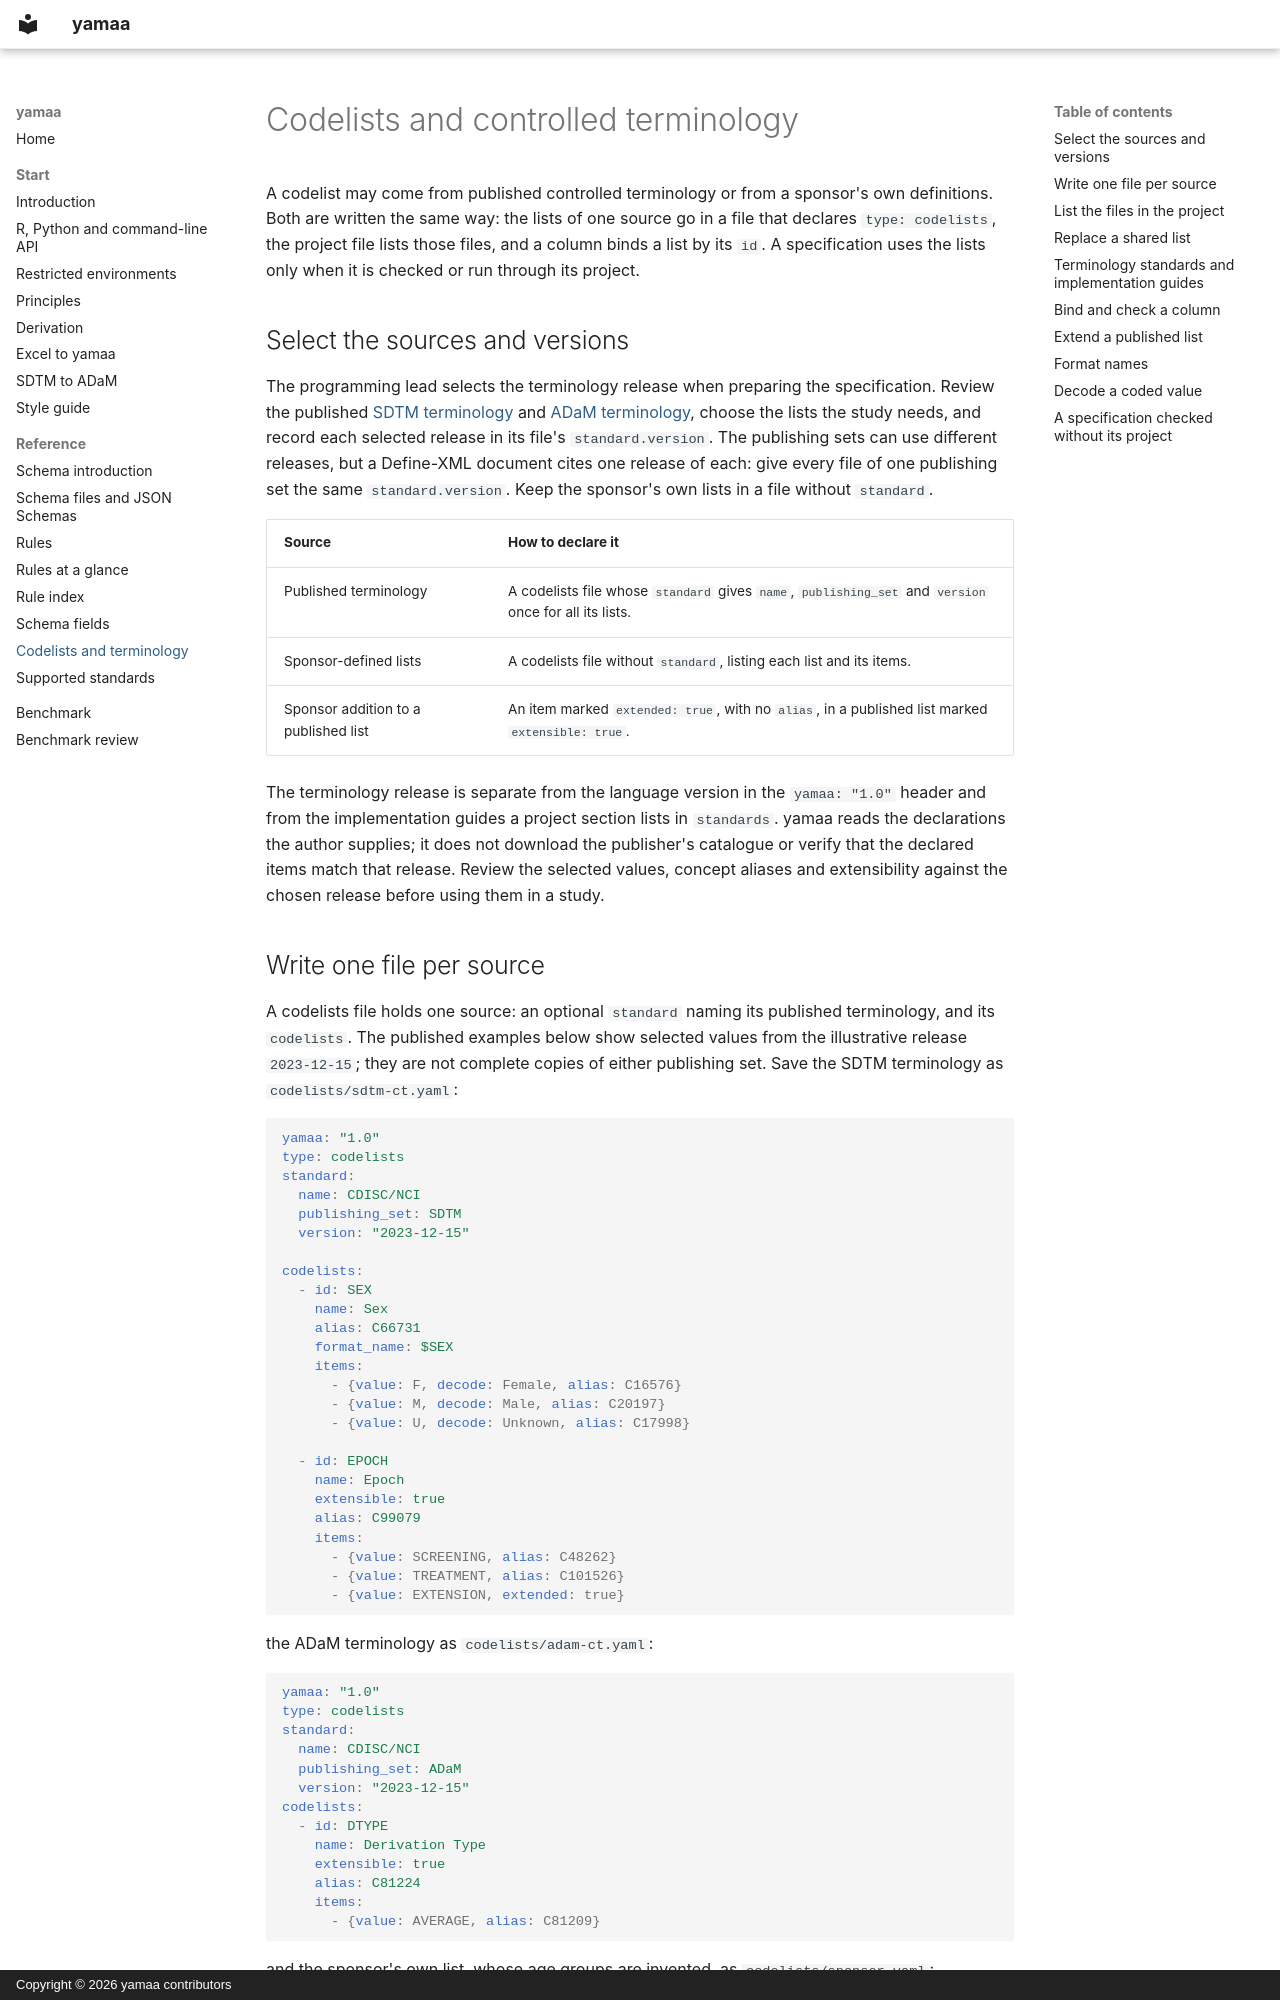

repository: elong0527/yamaa · page: articles/terminology/index.html · generator: mkdocs · copyright: Copyright © 2026 yamaa contributors

# Codelists and controlled terminology

A codelist may come from published controlled terminology or from a sponsor's
own definitions. Both are written the same way: the lists of one source go in
a file that declares `type: codelists`, the project file lists those files,
and a column binds a list by its `id`. A specification uses the lists only
when it is checked or run through its project.

## Select the sources and versions

The programming lead selects the terminology release when preparing the
specification. Review the published [SDTM terminology](https://evs.nci.nih.gov/ftp1/CDISC/SDTM/SDTM%20Terminology.html)
and [ADaM terminology](https://evs.nci.nih.gov/ftp1/CDISC/ADaM/ADaM%20Terminology.html),
choose the lists the study needs, and record each selected release in its
file's `standard.version`. The publishing sets can use different releases,
but a Define-XML document cites one release of each: give every file of one
publishing set the same `standard.version`. Keep the sponsor's own lists in a
file without `standard`.

| Source | How to declare it |
|---|---|
| Published terminology | A codelists file whose `standard` gives `name`, `publishing_set` and `version` once for all its lists. |
| Sponsor-defined lists | A codelists file without `standard`, listing each list and its items. |
| Sponsor addition to a published list | An item marked `extended: true`, with no `alias`, in a published list marked `extensible: true`. |

The terminology release is separate from the language version in the
`yamaa: "1.0"` header and from the implementation guides a project section
lists in `standards`. yamaa reads the declarations the author supplies; it
does not download the publisher's catalogue or verify that the declared items
match that release. Review the selected values, concept aliases and
extensibility against the chosen release before using them in a study.
